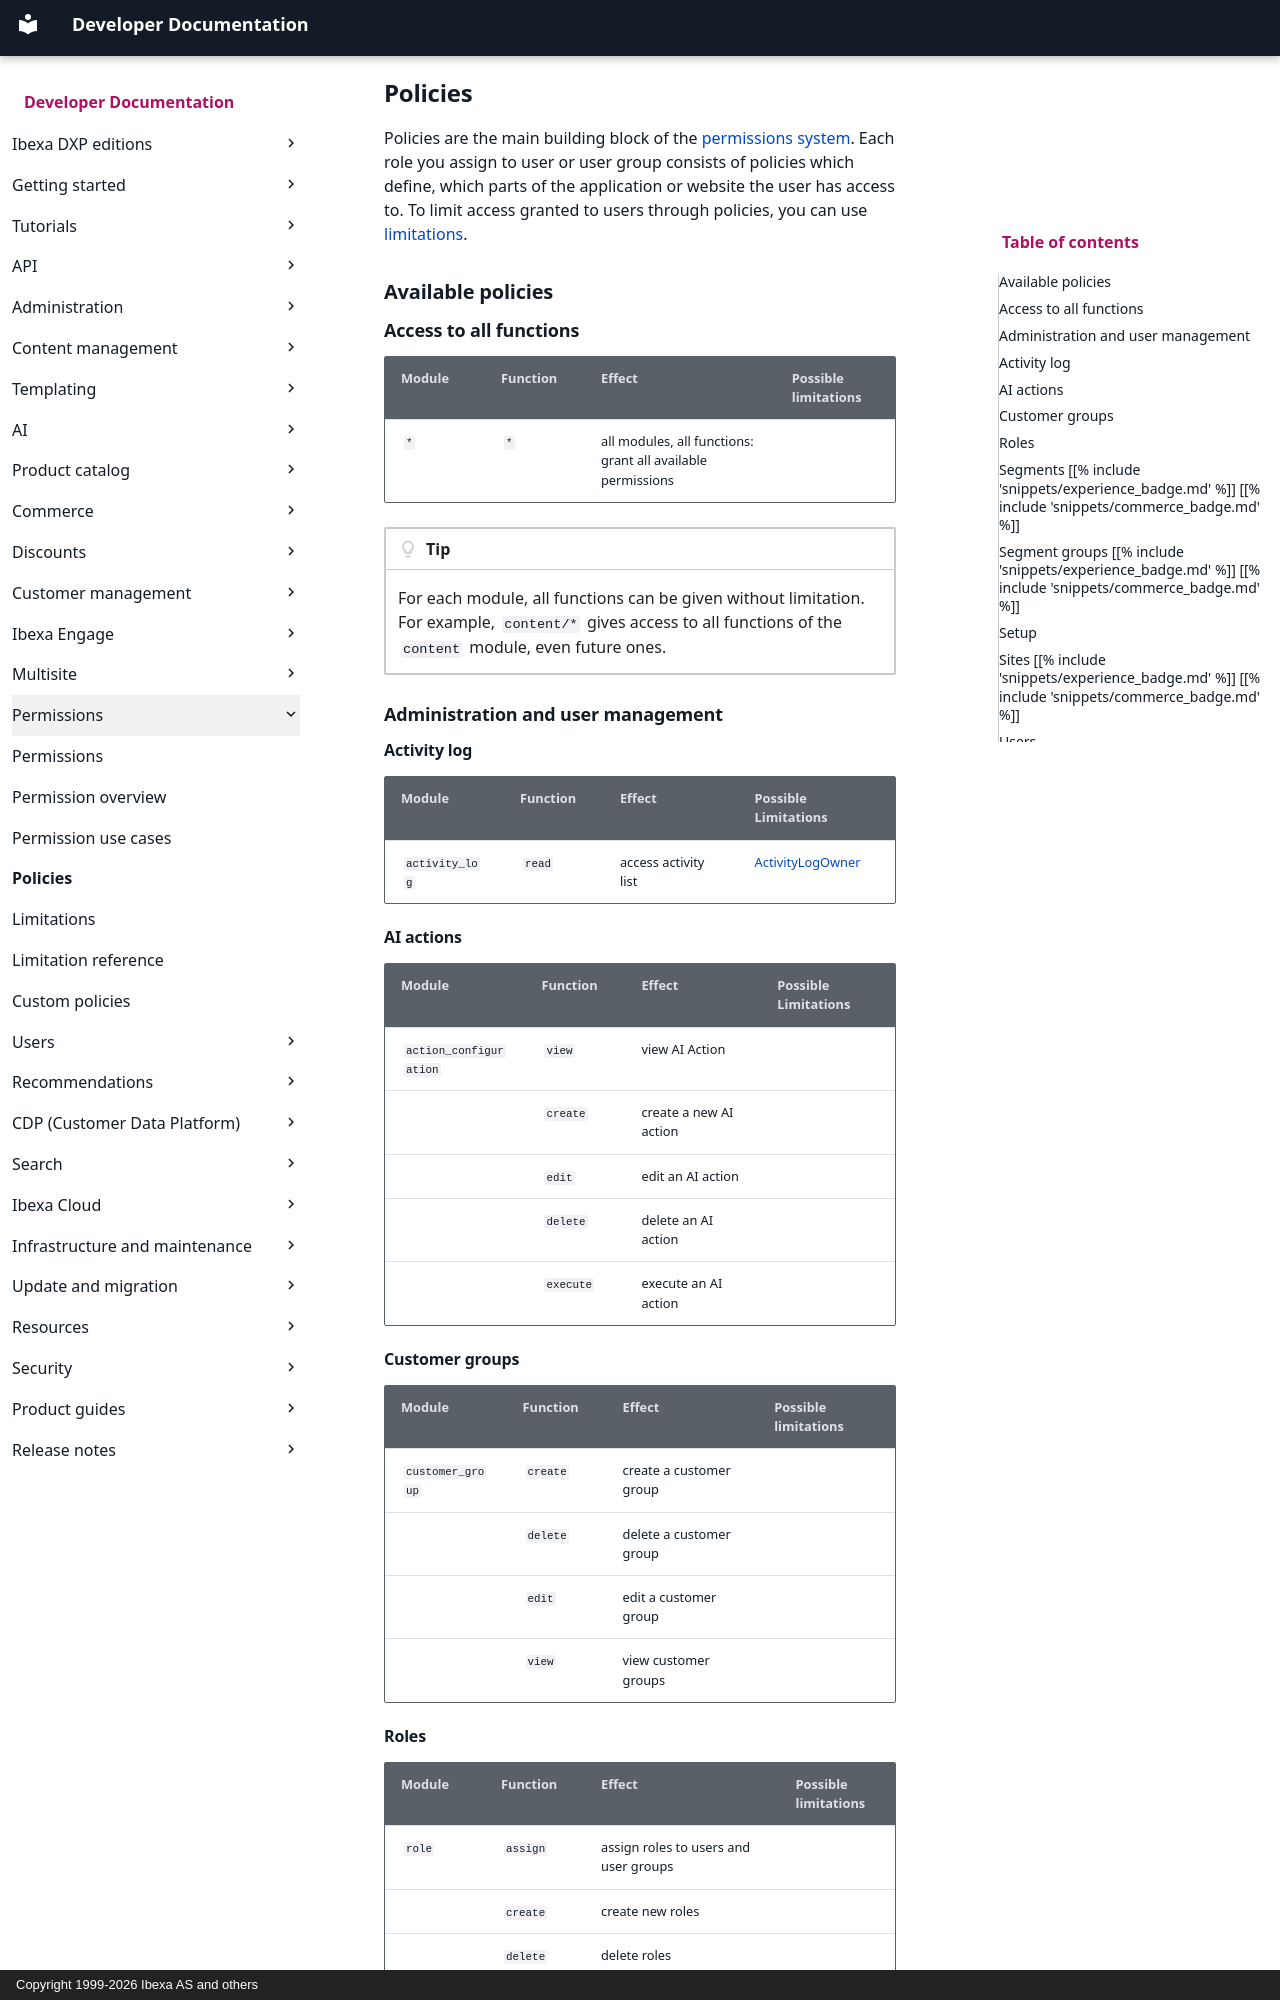

repository: ibexa/documentation-developer · page: permissions/policies/index.html · generator: mkdocs · copyright: Copyright 1999-2026 Ibexa AS and others

---
description: Policies are the main building block of the permissions system which lets you define the accesses for specific user roles.
page_type: reference
month_change: false
---

# Policies

Policies are the main building block of the [permissions system](permissions.md).
Each role you assign to user or user group consists of policies which define, which parts of the application or website the user has access to.
To limit access granted to users through policies, you can use [limitations](limitations.md).

## Available policies

### Access to all functions

| Module | Function | Effect                                                      | Possible limitations |
|--------|----------|-------------------------------------------------------------|----------------------|
| `*`    | `*`      | all modules, all functions: grant all available permissions |                      |

!!! tip

    For each module, all functions can be given without limitation.
    For example, `content/*` gives access to all functions of the `content` module, even future ones.

### Administration and user management

#### Activity log

| Module                       | Function           | Effect               | Possible Limitations                                                    |
|------------------------------|--------------------|----------------------|-------------------------------------------------------------------------|
| <nobr>`activity_log`</nobr> | <nobr>`read`</nobr> | access activity list | [ActivityLogOwner](limitation_reference.md#activity-log-owner-limitation) |

#### AI actions

| Module                              | Function               | Effect                 | Possible Limitations |
|-------------------------------------|------------------------|------------------------|----------------------|
| <nobr>`action_configuration`</nobr> | <nobr>`view`</nobr>    | view AI Action         |                      |
|                                     | <nobr>`create`</nobr>  | create a new AI action |                      |
|                                     | <nobr>`edit`</nobr>    | edit an AI action      |                      |
|                                     | <nobr>`delete`</nobr>  | delete an AI action    |                      |
|                                     | <nobr>`execute`</nobr> | execute an AI action   |                      |

#### Customer groups

| Module                        | Function              | Effect                  | Possible limitations |
|-------------------------------|-----------------------|-------------------------|----------------------|
| <nobr>`customer_group`</nobr> | <nobr>`create`</nobr> | create a customer group |                      |
|                               | <nobr>`delete`</nobr> | delete a customer group |                      |
|                               | <nobr>`edit`</nobr>   | edit a customer group   |                      |
|                               | <nobr>`view`</nobr>   | view customer groups    |                      |

#### Roles

| Module              | Function              | Effect                                                                     | Possible limitations |
|---------------------|-----------------------|----------------------------------------------------------------------------|----------------------|
| <nobr>`role`</nobr> | <nobr>`assign`</nobr> | assign roles to users and user groups                                      |                      |
|                     | <nobr>`create`</nobr> | create new roles                                                           |                      |
|                     | <nobr>`delete`</nobr> | delete roles                                                               |                      |
|                     | <nobr>`read`</nobr>   | view the roles list in Admin. Required for all other role-related policies |                      |
|                     | <nobr>`update`</nobr> | modify existing roles                                                      |                      |

#### Segments [[% include 'snippets/experience_badge.md' %]] [[% include 'snippets/commerce_badge.md' %]]

| Module                 | Function                      | Effect                   | Possible limitations                                              |
|------------------------|-------------------------------|--------------------------|-------------------------------------------------------------------|
| <nobr>`segment`</nobr> | <nobr>`assign_to_user`</nobr> | assign segments to users | [Segment Group](limitation_reference.md#segment-group-limitation) |
|                        | <nobr>`create`</nobr>         | create segments          | [Segment Group](limitation_reference.md#segment-group-limitation) |
|                        | <nobr>`read`</nobr>           | load segment information | [Segment Group](limitation_reference.md#segment-group-limitation) |
|                        | <nobr>`remove`</nobr>         | remove segments          | [Segment Group](limitation_reference.md#segment-group-limitation) |
|                        | <nobr>`update`</nobr>         | update segments          | [Segment Group](limitation_reference.md#segment-group-limitation) |

#### Segment groups [[% include 'snippets/experience_badge.md' %]] [[% include 'snippets/commerce_badge.md' %]]

| Module                       | Function              | Effect                         | Possible limitations |
|------------------------------|-----------------------|--------------------------------|----------------------|
| <nobr>`segment_group`</nobr> | <nobr>`create`</nobr> | create segment groups          |                      |
|                              | <nobr>`read`</nobr>   | load segment group information |                      |
|                              | <nobr>`remove`</nobr> | remove segment groups          |                      |
|                              | <nobr>`update`</nobr> | update segment groups          |                      |
